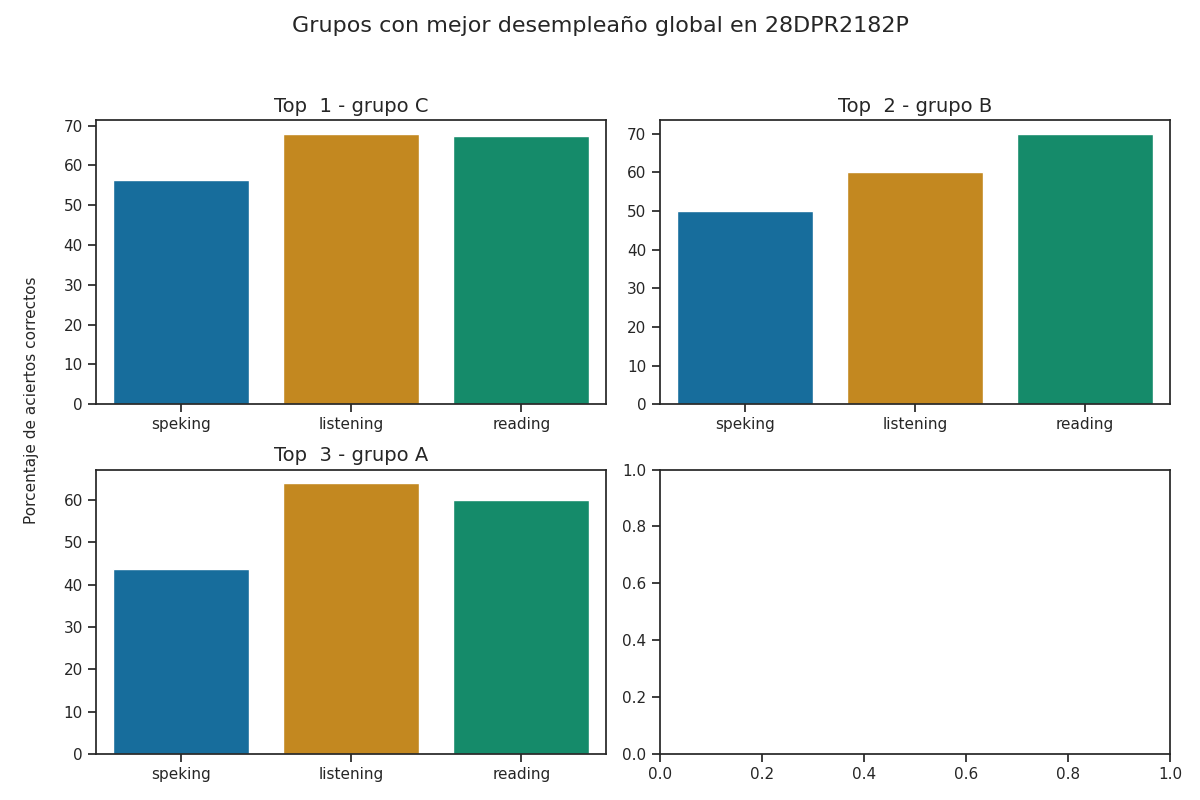

The table this chart was drawn from, first rows:
group, correct_answers_listening, correct_answers_reading_writing, correct_answers_speaking_part_1, correct_answers_speaking_part_2, correct_answers_speaking, reviewer_answers_listening, reviewer_answers_reading_writing, reviewer_answers_speaking_part_1, reviewer_answers_speaking_part_2, qualification_speaking_part_1, qualification_speaking_part_2, qualification_speaking, qualification_listening, qualification_reading, percentage_correct_listening, percentage_correct_reading_writing, percentage_correct_speaking_part_1, percentage_correct_speaking_part_2, percentage_correct_speaking, percentage_correct, Top
C, 17, 27, 5, 4, 5, 16, 27, 5, 4, 2, 1, 2, 4, 3, 68.0, 67.5, 62.5, 50.0, 56.25, 63.92, 1
B, 15, 28, 4, 4, 4, 9, 10, 3, 4, 1, 1, 1, 3, 3, 60.0, 70.0, 50.0, 50.0, 50.0, 60.0, 2
A, 16, 24, 4, 3, 3, 10, 10, 4, 3, 1, 1, 1, 3, 2, 64.0, 60.0, 50.0, 37.5, 43.75, 55.92, 3
